Run: headless pygame with SDL's dummy video driver; simulated clock (each Clock.tick advances the game by its frame time, no real sleeping); random seed 0; keys injected as events and as key.get_pressed() state; no mouse input.
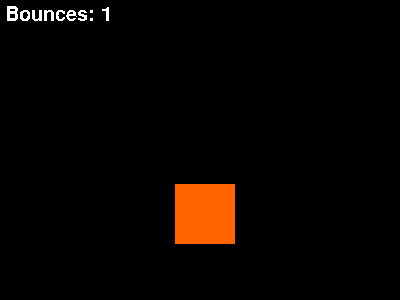
Frame 1 of 4 · flips 1–60 · no input
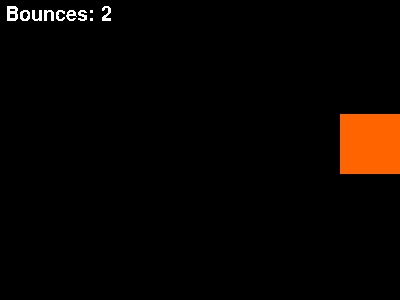
Frame 2 of 4 · flips 61–180 · tapped SPACE, RETURN · held RIGHT (→), D
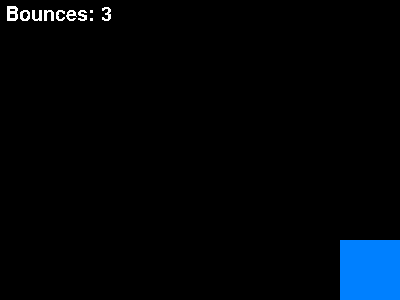
Frame 3 of 4 · flips 181–300 · held DOWN (↓), S
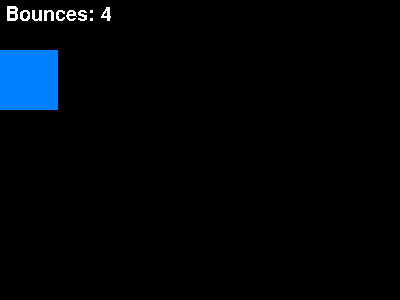
Frame 4 of 4 · flips 301–420 · held LEFT (←), A, UP (↑), W

The pygame program that drew these frames:

# Lesson 5 Using Functions, Using GAMESTATE, Documenting your code
# In this lesson, there are 3 points to highlight
#
# 1. Functions/Procedures: #######
# We can write functions/procedures to tidy up the code, to make it look neater.
# The code is nearly the same, it is just placed in functions called
# get_input, process_game_objects, and display.
# nonlocal is used to differentiate/access/edit whether the
# variables belong in main() or belong in the function.
#
# The disadvantage of using functions is that it can be more difficult to
# debug when something goes wrong, since you can't check variables as easily.
#
# 2. Gamestates: #######
# We can introduce GAMESTATES to control the flow of the game
# Here, 0 represents running, 1 represents paused, 2 represents quit
# Refer to the code below how Gamestates can be implemented
#
# If gamestate == 1, we do not perform some lines of code.
# but we will still need to check for input 'p' to unpause.
# 
# 3. Documentation:  #######
# Try to document what your code/game does.
# For example, see the Instructions below, and do the same for your code:
# to inform the user what your code can do.
#
# Constraints:
# (Note that the square object is now constraint to be bounded within the
# left/right boundaries of the display screen)
#
#######################################################################
#
# Instructions:
# The code below attempts to simulate a box bouncing, with a bounce counter.
#
# Use left/right/up/down arrow keys to move the box, and space to change colour
# p to pause, Escape to quit

import pygame

def main():
    
    #this is the function to check input for the game loop
    def get_input():
        nonlocal is_blue, x, y, GAMESTATE, yvel #declare game variables you are going to access

        #process one time events here
        for event in pygame.event.get():
            if event.type == pygame.QUIT:
                GAMESTATE = 2 #if click on [X], quit
            if event.type == pygame.KEYDOWN and event.key == pygame.K_ESCAPE:
                GAMESTATE = 2 #if press Esc, quit
            if event.type == pygame.KEYDOWN and event.key == pygame.K_SPACE:
                is_blue = not is_blue #flip colour
            if event.type == pygame.KEYDOWN and event.key == pygame.K_UP:
                is_blue = not is_blue
            if event.type == pygame.KEYDOWN and event.key == pygame.K_p:
                if GAMESTATE == 1: #flip between pause and play
                    GAMESTATE=0
                else:
                    GAMESTATE = 1
        if GAMESTATE == 1:
            return
        #process keys that are held down here
        pressed = pygame.key.get_pressed()
        if pressed[pygame.K_UP]: y-=3
        if pressed[pygame.K_DOWN]:
            if y!=240 and yvel!=0:
                y += 3
        if pressed[pygame.K_LEFT] and x >0: x -= 3
        if pressed[pygame.K_RIGHT] and x < 340: x += 3
        #if pressed[pygame.K_SPACE]: is_blue = not is_blue  #<<<<<<<<
        #Does not change colour correctly. Should process this as a one-time event

    #this is the function to process gravity, velocity, and displacement in game loop
    #i.e. the game engine
    def process_game_objects():
        nonlocal x,y,yvel,is_blue,bounces  #declare game variables you are going to access

        y+=yvel  # update distance with to velocity value
        sunk=(y+60)-300  #calculate how deep sunk into floor
        if sunk>=0:      #if it is on floor, or hits through floor...
            if 0<=sunk<0.6 and yvel<0.6: #if it is near motionless,
                y=240  #make it lie exactly on the floor
                yvel=0 #make it motionless. Don't apply gravity
            else: #else, process it bouncing
                bounces+=1 
                is_blue = not is_blue 
                y=240-sunk     #reflect it up (to conserve dist moved)
                yvel=-yvel*0.9 #since it bounced, change the yvel to go up, with some velocity loss
                yvel+=0.15     #Apply gravity
        else:
            yvel+=0.15 #Apply gravity
        #print(sunk,yvel) for debugging

    #this is the function to display on screen
    def display():
        screen.fill((0, 0, 0))  #blank out the screen (lowest layer)

        #draw the text (middle layer)
        font_surface = font.render("Bounces: " + str(bounces), False, (255,255,255))
        screen.blit(font_surface, (5,5))   
        #draw the square (upper layer)
        if is_blue: color = (0, 128, 255)  #set the correct color
        else: color = (255, 100, 0)
        pygame.draw.rect(screen, color, pygame.Rect(x, y, 60, 60)) #then draw it        

        #display the paused text if paused (1)
        if GAMESTATE==1:
            screen.blit(font.render("Paused",False,(255,255,255)),(150,140))

        pygame.display.flip() #update the display to show to the user

    #initialise pygame and game variables
    pygame.init()
    clock = pygame.time.Clock()
    screen = pygame.display.set_mode((400, 300))
    font = pygame.font.Font(None,30)
    GAMESTATE = 0
    is_blue = True
    x = 175
    y = 50
    yvel=0
    bounces=0

    #game loop
    while GAMESTATE != 2:
        get_input()            #input
        if GAMESTATE==0:       #if game is running (0), and not paused
            process_game_objects() #do the game processing
        display()              #output
        clock.tick(60)         #wait

    #close display when out of game loop
    pygame.display.quit()


if __name__ == "__main__":  #runs the function main() automatically
    main()
